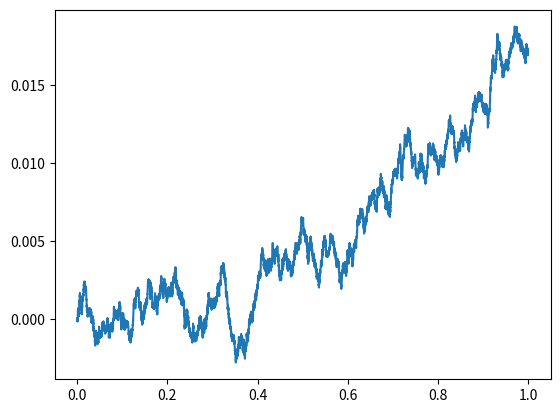

Write Python code to recreate this figure.
import numpy as np
import matplotlib.pyplot as plt

T = 1
n = 10000
sigma = 1


class Drawdown:
    def __init__(self, pnl_max, dd_length, dd_depth):
        self.pnl_max = pnl_max
        self.dd_length = dd_length
        self.dd_depth = dd_depth

    def __str__(self):
        return f"The Pnl_max is: {self.pnl_max}\n" \
               f"The drawdown length is: {self.dd_length}\n" \
               f"The drawdown depth is: {self.dd_depth}."


class BrownianSimulation:
    def __init__(self, stop, n, sigma, drift=0, simulation_count=2):
        # Assume start = 0

        # For the sake of calculation drift=sharpe ratio because we assume we are
        # already risk-neutral and the sigma = 1.
        if sigma == 1:
            self.sharpe_ratio = drift
        else:
            raise ValueError("Currently only sigma=1 is supported.")
        self.stop = stop
        self.n = n
        self.sigma = sigma
        self.drift = drift
        self.simulation_count = simulation_count
        dt = stop / n
        drift_array = np.cumsum(np.ones((n, simulation_count)) * dt * drift, axis=0)
        normal = np.random.normal(0, scale=dt * (sigma ** 2), size=(n, simulation_count))
        self.brownians = np.insert(drift_array + np.cumsum(normal, axis=0), 0, 0, axis=0)
        a = 5

    def get_drawdown(self):
        argmax = np.argmax(self.brownians, axis=0)
        pnl_max = self.brownians[argmax, np.arange(self.simulation_count)]
        time_of_max = (argmax / self.n) * self.stop
        dd_length = self.stop - time_of_max
        dd_depth = pnl_max - self.brownians[-1]
        return Drawdown(pnl_max, dd_length, dd_depth)


def simple_example():
    brownian_simulation = BrownianSimulation(stop=T, n=n, drift=0.01, sigma=sigma)
    brownian = brownian_simulation.brownians
    drawdown = brownian_simulation.get_drawdown()
    print(drawdown)
    x = np.linspace(start=0, stop=1, num=brownian_simulation.n + 1)
    plt.plot(x, brownian[:, 0])
    plt.show()


def main():
    simple_example()
    # sharpe_ratios = np.linspace(start=0, stop=10, num=1000)
    # for sharpe_ratio in sharpe_ratios:


if __name__ == "__main__":
    main()
